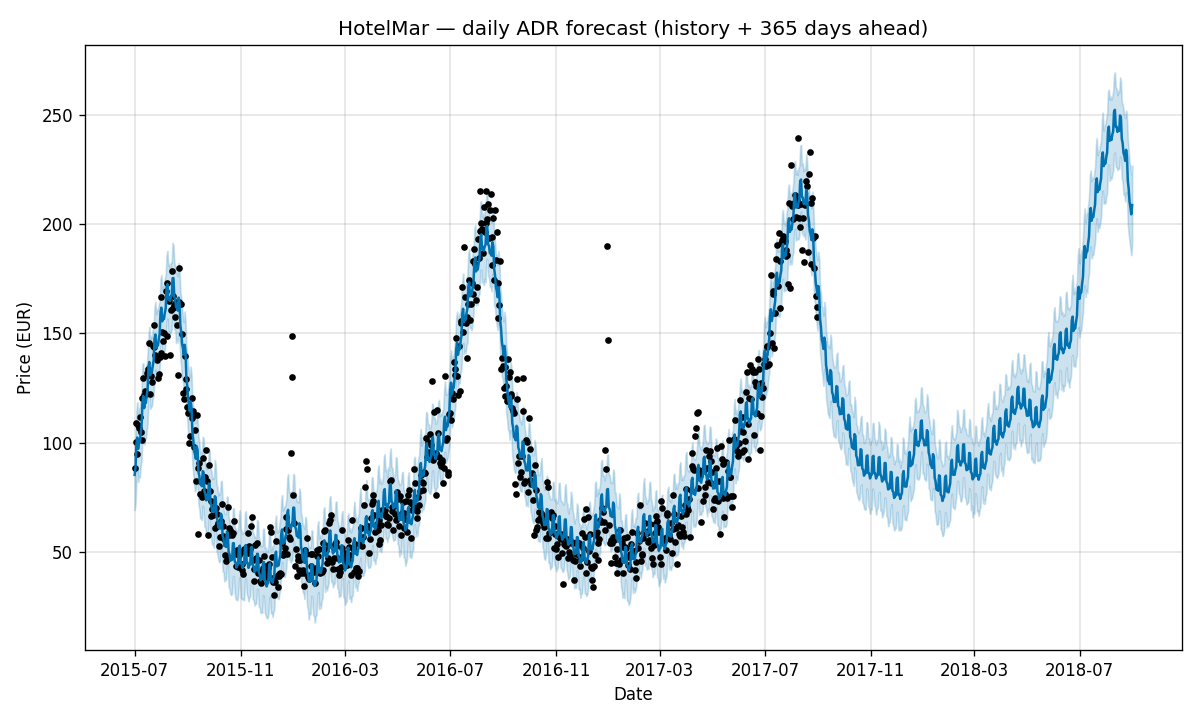

Source data for this figure (header and first rows):
ds, yhat, yhat_lower, yhat_upper
2015-07-01, 85.22, 69.09, 100.6
2015-07-02, 88.33, 71.85, 102.9
2015-07-03, 99.1, 82.43, 114.7
2015-07-04, 102.3, 87.64, 118.6
2015-07-05, 97.08, 81.98, 112.6
2015-07-06, 99.83, 84.48, 115.8
2015-07-07, 100.3, 83.96, 116.1
2015-07-08, 104.4, 88.94, 120.6
2015-07-09, 107.6, 92.41, 123.9
2015-07-10, 118.3, 103.2, 135.8
2015-07-11, 121.3, 105.7, 136.4
2015-07-12, 115.8, 99.06, 129.3
2015-07-13, 118.2, 102, 134.2
2015-07-14, 118.2, 101.7, 132.8
2015-07-15, 121.7, 105.5, 135.9
2015-07-16, 124.3, 108.8, 140.5
2015-07-17, 134.5, 118.4, 148.8
2015-07-18, 136.9, 122.1, 152.9
2015-07-19, 130.8, 115.5, 146.9
2015-07-20, 132.7, 116.2, 149
2015-07-21, 132.2, 116.7, 147.9
2015-07-22, 135.3, 120.3, 151.5
2015-07-23, 137.5, 121.3, 152.6
2015-07-24, 147.3, 130.8, 161.8
2015-07-25, 149.5, 133.5, 164.4
2015-07-26, 143.3, 129, 158.9
2015-07-27, 145, 129.8, 161.2
2015-07-28, 144.4, 128.6, 160.5
2015-07-29, 147.5, 131.9, 163.4
2015-07-30, 149.7, 133.9, 164.9
2015-07-31, 159.6, 143.8, 175
2015-08-01, 161.8, 145.8, 176.7
2015-08-02, 155.6, 140.8, 170.1
2015-08-03, 157.2, 141.5, 172.1
2015-08-04, 156.6, 141, 171.4
2015-08-05, 159.5, 142.8, 175.4
2015-08-06, 161.4, 147.2, 176.7
2015-08-07, 170.9, 154.6, 185.7
2015-08-08, 172.6, 156.8, 187.8
2015-08-09, 165.7, 149.5, 181
2015-08-10, 166.5, 151.1, 181.8
2015-08-11, 164.9, 149.8, 179.6
2015-08-12, 166.6, 150.7, 182.4
2015-08-13, 167.3, 151.5, 182.5
2015-08-14, 175.3, 159.7, 191.5
2015-08-15, 175.4, 159.8, 190.2
2015-08-16, 166.7, 151.9, 182.6
2015-08-17, 165.7, 151.7, 180.8
2015-08-18, 162.1, 145.6, 177.6
2015-08-19, 161.9, 147.4, 178
2015-08-20, 160.5, 145.9, 176.2
2015-08-21, 166.4, 150.7, 182.3
2015-08-22, 164.4, 147.6, 180
2015-08-23, 153.7, 139, 169.2
2015-08-24, 150.8, 134.4, 166.8
2015-08-25, 145.3, 128.8, 161.8
2015-08-26, 143.3, 128.2, 157.8
2015-08-27, 140.3, 124.7, 155.2
2015-08-28, 144.8, 130.3, 160.1
2015-08-29, 141.5, 126.3, 155.8
... 1,098 more rows
